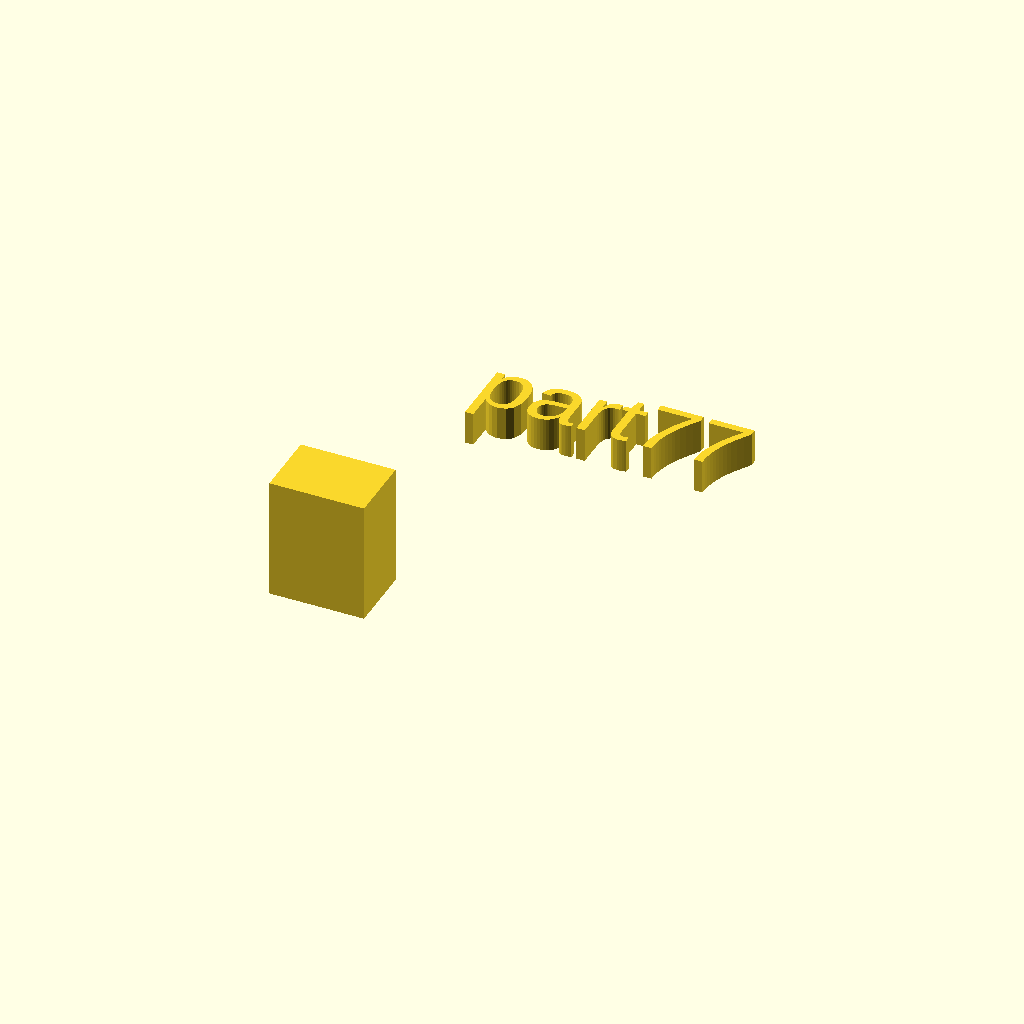
Cell 1: rendered with the file's own defaults.
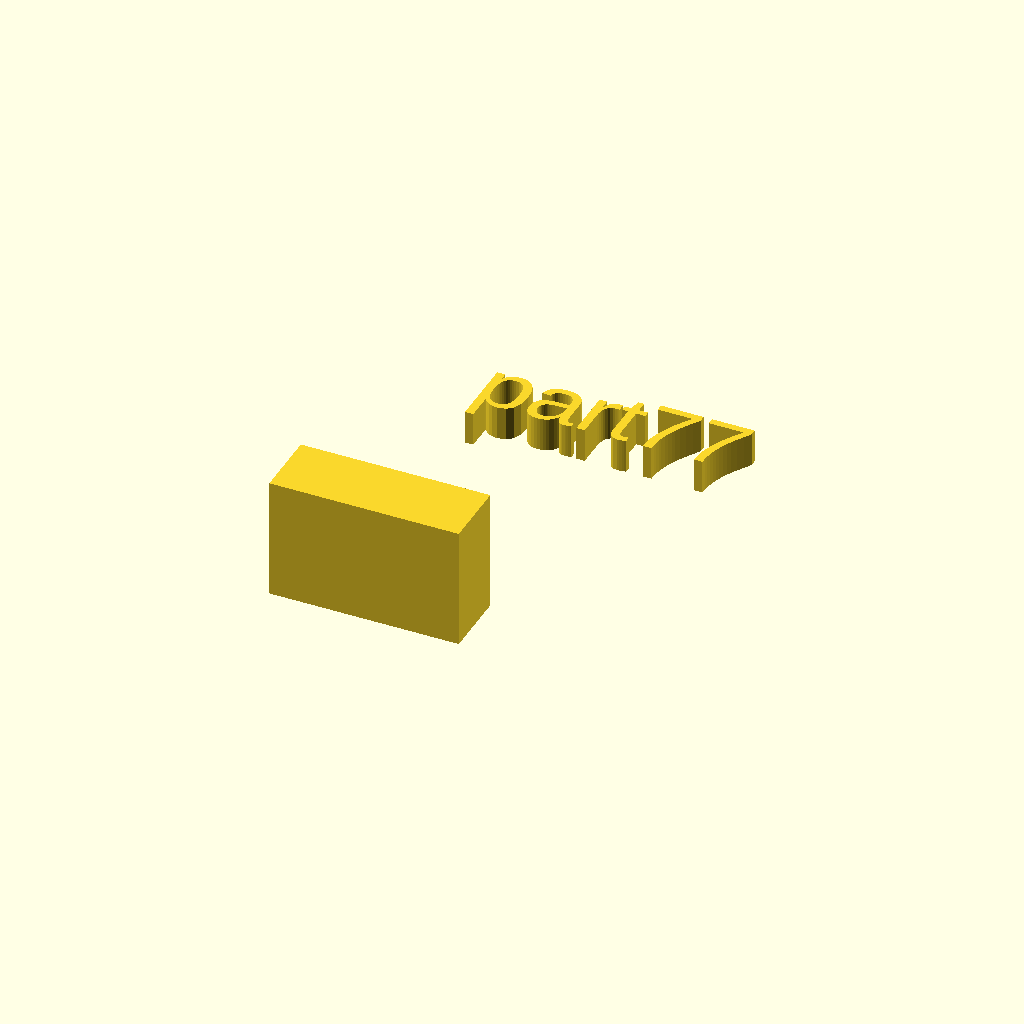
Cell 2: xdim = 28 (everything else at default).
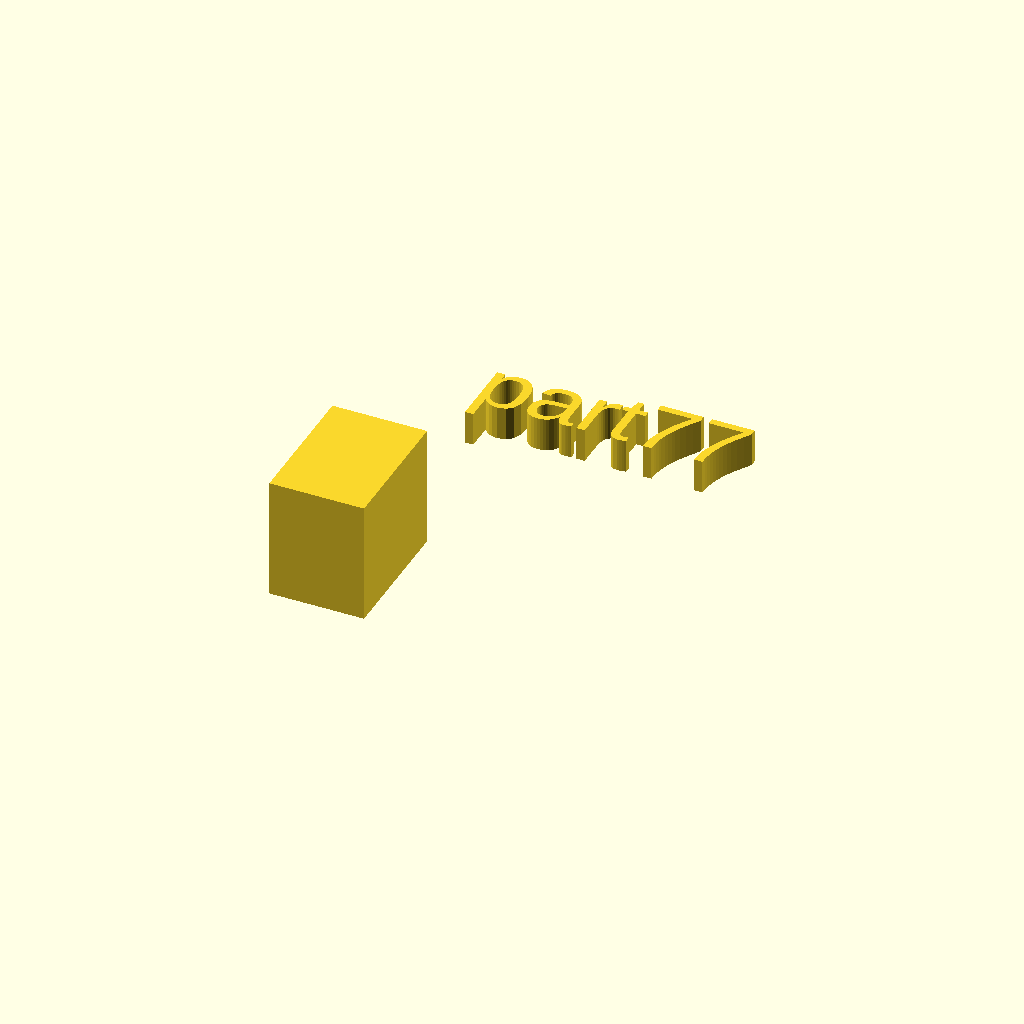
Cell 3: ydim = 20 (everything else at default).
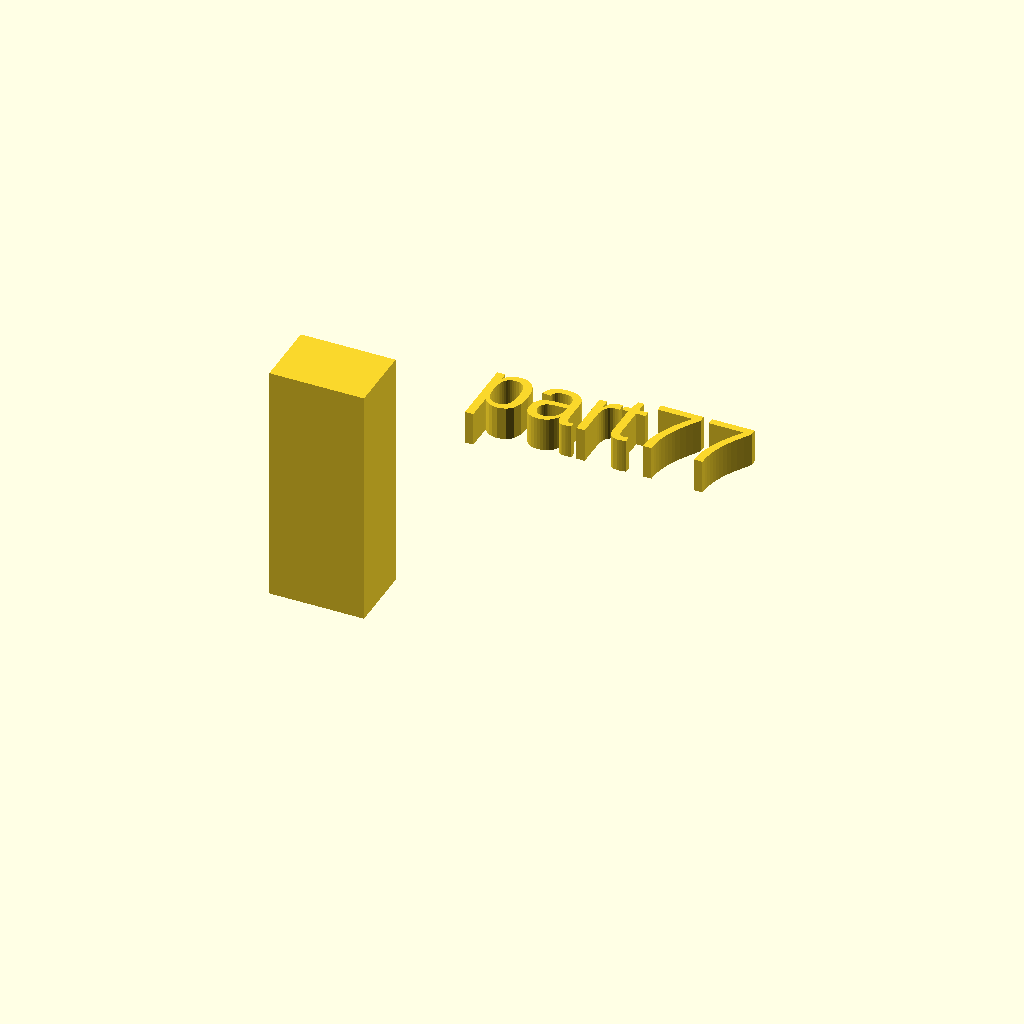
Cell 4: zdim = 36 (everything else at default).
All cells are drawn from one camera (rotation 55°, 0°, 25°, orthographic, colour scheme Cornfield), so only the parameter changes between them.
The OpenSCAD source (docs/assets/local_scad/000/077.scad):
//[CUSTOMIZATION]
// X Dimension
xdim=14;
// Y Dimension
ydim=10;
// Z Dimension
zdim=18;
// Message
txt="part77";
// I love it
boolvar=true;
module __END_CUSTOMIZATIONS () {}
cube([xdim,ydim,zdim]);
translate([20,20,20]) { linear_extrude(5) text(txt, font="Liberation Sans"); }
Parameter table extracted from the source (name, type, default, range or options):
xdim: number, default 14
ydim: number, default 10
zdim: number, default 18
txt: string, default "part77"
boolvar: bool, default true
